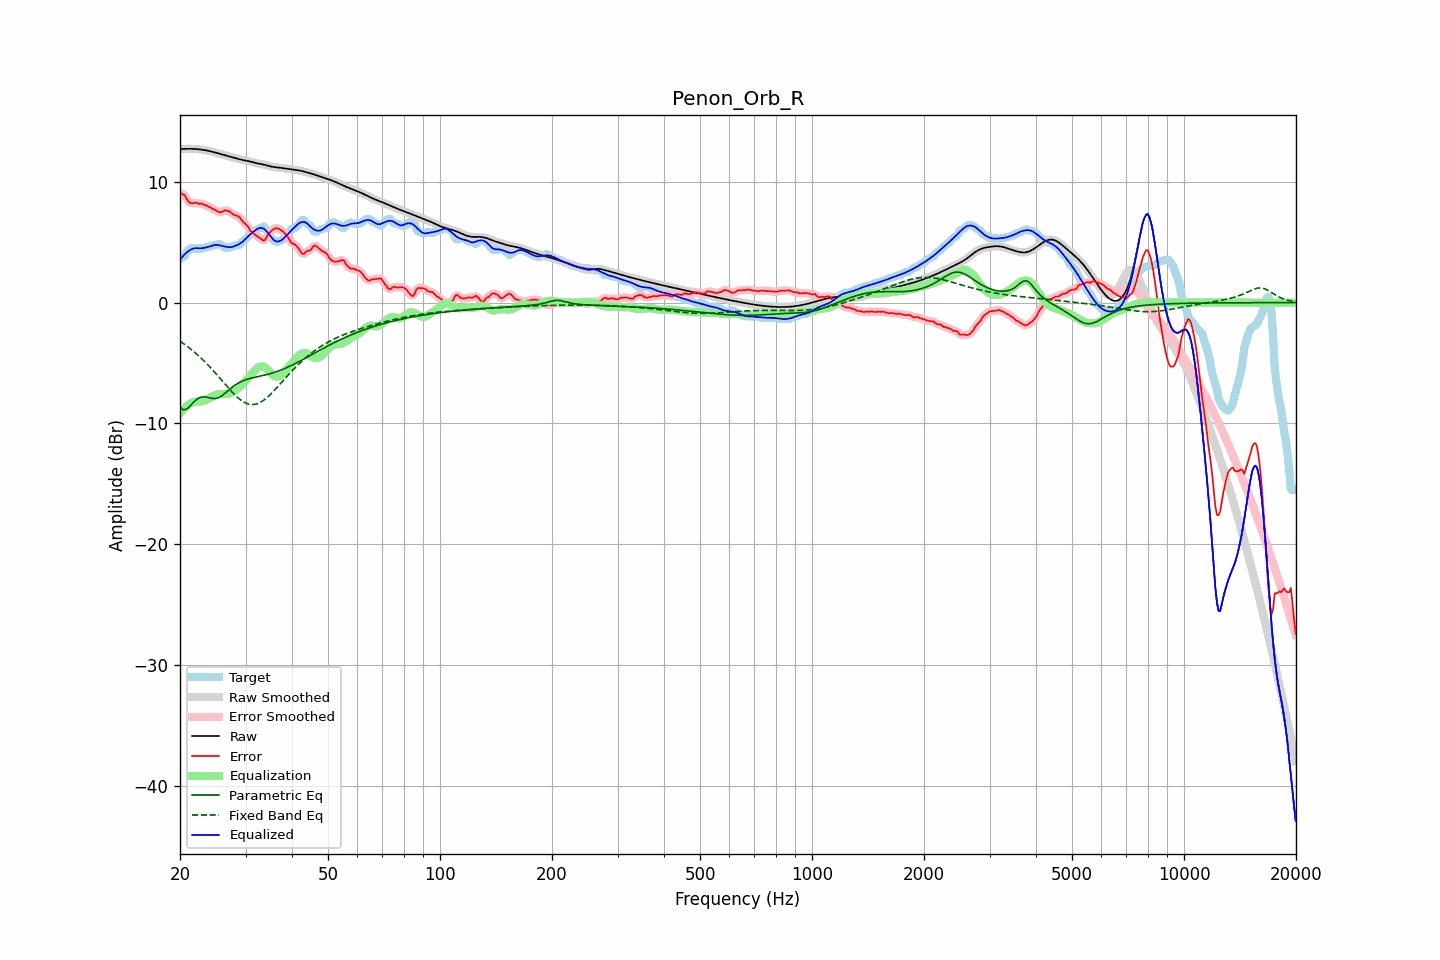

The table this chart was drawn from, first rows:
frequency, raw, error, smoothed, error_smoothed, equalization, parametric_eq, fixed_band_eq, equalized_raw, equalized_smoothed, target
20.00, 12.71, 9.07, 12.71, 9.08, -9.17, -8.64, -3.20, 3.54, 3.54, 3.64
20.20, 12.72, 9.03, 12.72, 9.03, -9.00, -8.76, -3.29, 3.72, 3.72, 3.69
20.40, 12.73, 8.95, 12.73, 8.94, -8.85, -8.88, -3.38, 3.87, 3.87, 3.78
20.61, 12.73, 8.88, 12.73, 8.82, -8.72, -8.86, -3.47, 4.01, 4.01, 3.85
20.81, 12.73, 8.61, 12.73, 8.63, -8.60, -8.83, -3.57, 4.14, 4.14, 4.13
21.02, 12.74, 8.41, 12.74, 8.44, -8.49, -8.72, -3.67, 4.25, 4.25, 4.32
21.23, 12.74, 8.29, 12.74, 8.29, -8.40, -8.60, -3.77, 4.34, 4.34, 4.45
21.44, 12.73, 8.23, 12.73, 8.23, -8.32, -8.45, -3.88, 4.41, 4.41, 4.50
21.66, 12.73, 8.21, 12.73, 8.23, -8.26, -8.30, -3.99, 4.47, 4.47, 4.52
21.87, 12.73, 8.27, 12.72, 8.25, -8.22, -8.17, -4.10, 4.50, 4.50, 4.45
22.09, 12.72, 8.27, 12.72, 8.24, -8.20, -8.05, -4.21, 4.51, 4.51, 4.44
22.31, 12.71, 8.22, 12.71, 8.23, -8.20, -7.96, -4.33, 4.51, 4.51, 4.48
22.54, 12.69, 8.16, 12.69, 8.21, -8.19, -7.88, -4.45, 4.50, 4.50, 4.53
22.76, 12.68, 8.22, 12.68, 8.18, -8.18, -7.84, -4.58, 4.50, 4.50, 4.45
22.99, 12.66, 8.17, 12.66, 8.16, -8.15, -7.81, -4.71, 4.51, 4.51, 4.49
23.22, 12.64, 8.09, 12.64, 8.12, -8.11, -7.81, -4.84, 4.53, 4.53, 4.54
23.45, 12.61, 8.07, 12.61, 8.05, -8.05, -7.82, -4.97, 4.56, 4.56, 4.54
23.69, 12.59, 7.99, 12.59, 7.99, -8.00, -7.85, -5.11, 4.59, 4.59, 4.60
23.92, 12.56, 7.92, 12.56, 7.93, -7.93, -7.88, -5.25, 4.63, 4.63, 4.64
24.16, 12.53, 7.89, 12.53, 7.86, -7.86, -7.91, -5.39, 4.67, 4.67, 4.64
24.40, 12.50, 7.79, 12.50, 7.80, -7.78, -7.93, -5.53, 4.72, 4.72, 4.71
24.65, 12.46, 7.72, 12.46, 7.73, -7.71, -7.94, -5.68, 4.75, 4.75, 4.74
24.89, 12.42, 7.68, 12.42, 7.65, -7.65, -7.94, -5.83, 4.78, 4.78, 4.74
25.14, 12.39, 7.58, 12.39, 7.58, -7.61, -7.91, -5.98, 4.78, 4.78, 4.80
25.39, 12.35, 7.51, 12.35, 7.52, -7.58, -7.87, -6.14, 4.77, 4.77, 4.84
25.65, 12.31, 7.48, 12.31, 7.49, -7.57, -7.80, -6.29, 4.74, 4.74, 4.83
25.91, 12.27, 7.51, 12.27, 7.52, -7.57, -7.72, -6.44, 4.70, 4.70, 4.77
26.16, 12.24, 7.58, 12.24, 7.58, -7.57, -7.62, -6.60, 4.67, 4.67, 4.66
26.43, 12.20, 7.66, 12.20, 7.62, -7.56, -7.51, -6.75, 4.64, 4.64, 4.54
26.69, 12.16, 7.62, 12.16, 7.63, -7.55, -7.39, -6.91, 4.61, 4.61, 4.54
26.96, 12.13, 7.59, 12.13, 7.60, -7.53, -7.28, -7.06, 4.60, 4.60, 4.54
27.23, 12.09, 7.54, 12.09, 7.52, -7.50, -7.17, -7.20, 4.59, 4.59, 4.55
27.50, 12.06, 7.42, 12.06, 7.43, -7.46, -7.05, -7.35, 4.60, 4.60, 4.64
27.77, 12.02, 7.32, 12.02, 7.33, -7.39, -6.95, -7.49, 4.63, 4.63, 4.70
28.05, 11.98, 7.24, 11.98, 7.25, -7.30, -6.85, -7.63, 4.68, 4.68, 4.74
28.33, 11.94, 7.20, 11.94, 7.21, -7.21, -6.76, -7.75, 4.73, 4.73, 4.74
28.62, 11.91, 7.16, 11.91, 7.15, -7.11, -6.68, -7.88, 4.80, 4.80, 4.74
28.90, 11.87, 7.08, 11.87, 7.05, -7.01, -6.61, -7.98, 4.87, 4.87, 4.79
29.19, 11.84, 6.90, 11.84, 6.90, -6.89, -6.54, -8.09, 4.95, 4.95, 4.94
29.48, 11.81, 6.72, 11.81, 6.75, -6.76, -6.48, -8.18, 5.05, 5.05, 5.08
29.78, 11.78, 6.60, 11.78, 6.61, -6.61, -6.43, -8.26, 5.17, 5.17, 5.19
30.08, 11.76, 6.49, 11.76, 6.47, -6.45, -6.38, -8.32, 5.30, 5.30, 5.27
30.38, 11.73, 6.34, 11.73, 6.31, -6.29, -6.34, -8.38, 5.44, 5.44, 5.39
30.68, 11.71, 6.13, 11.70, 6.13, -6.13, -6.30, -8.41, 5.57, 5.57, 5.58
30.99, 11.67, 5.91, 11.67, 5.95, -5.99, -6.26, -8.44, 5.69, 5.69, 5.76
31.30, 11.64, 5.81, 11.64, 5.80, -5.84, -6.23, -8.44, 5.79, 5.79, 5.82
31.61, 11.60, 5.70, 11.60, 5.69, -5.70, -6.20, -8.44, 5.90, 5.90, 5.89
31.93, 11.56, 5.59, 11.56, 5.60, -5.56, -6.17, -8.41, 6.00, 6.00, 5.97
32.24, 11.53, 5.50, 11.53, 5.50, -5.44, -6.14, -8.38, 6.10, 6.10, 6.03
32.57, 11.50, 5.41, 11.51, 5.41, -5.34, -6.11, -8.32, 6.16, 6.16, 6.10
32.89, 11.48, 5.32, 11.48, 5.30, -5.29, -6.08, -8.26, 6.19, 6.19, 6.17
33.22, 11.46, 5.21, 11.46, 5.19, -5.28, -6.05, -8.18, 6.18, 6.18, 6.25
33.55, 11.43, 5.12, 11.43, 5.17, -5.31, -6.02, -8.09, 6.12, 6.12, 6.31
33.89, 11.40, 5.21, 11.40, 5.25, -5.38, -5.99, -7.99, 6.03, 6.02, 6.19
34.23, 11.36, 5.44, 11.36, 5.43, -5.48, -5.96, -7.88, 5.89, 5.88, 5.92
34.57, 11.32, 5.68, 11.32, 5.64, -5.61, -5.92, -7.76, 5.72, 5.72, 5.65
34.92, 11.29, 5.83, 11.29, 5.83, -5.75, -5.89, -7.63, 5.54, 5.54, 5.46
35.27, 11.26, 5.94, 11.26, 5.96, -5.89, -5.85, -7.50, 5.37, 5.37, 5.32
35.62, 11.23, 6.06, 11.24, 6.06, -6.01, -5.81, -7.37, 5.22, 5.22, 5.17
35.97, 11.22, 6.13, 11.22, 6.13, -6.10, -5.76, -7.22, 5.12, 5.12, 5.09
... 635 more rows
